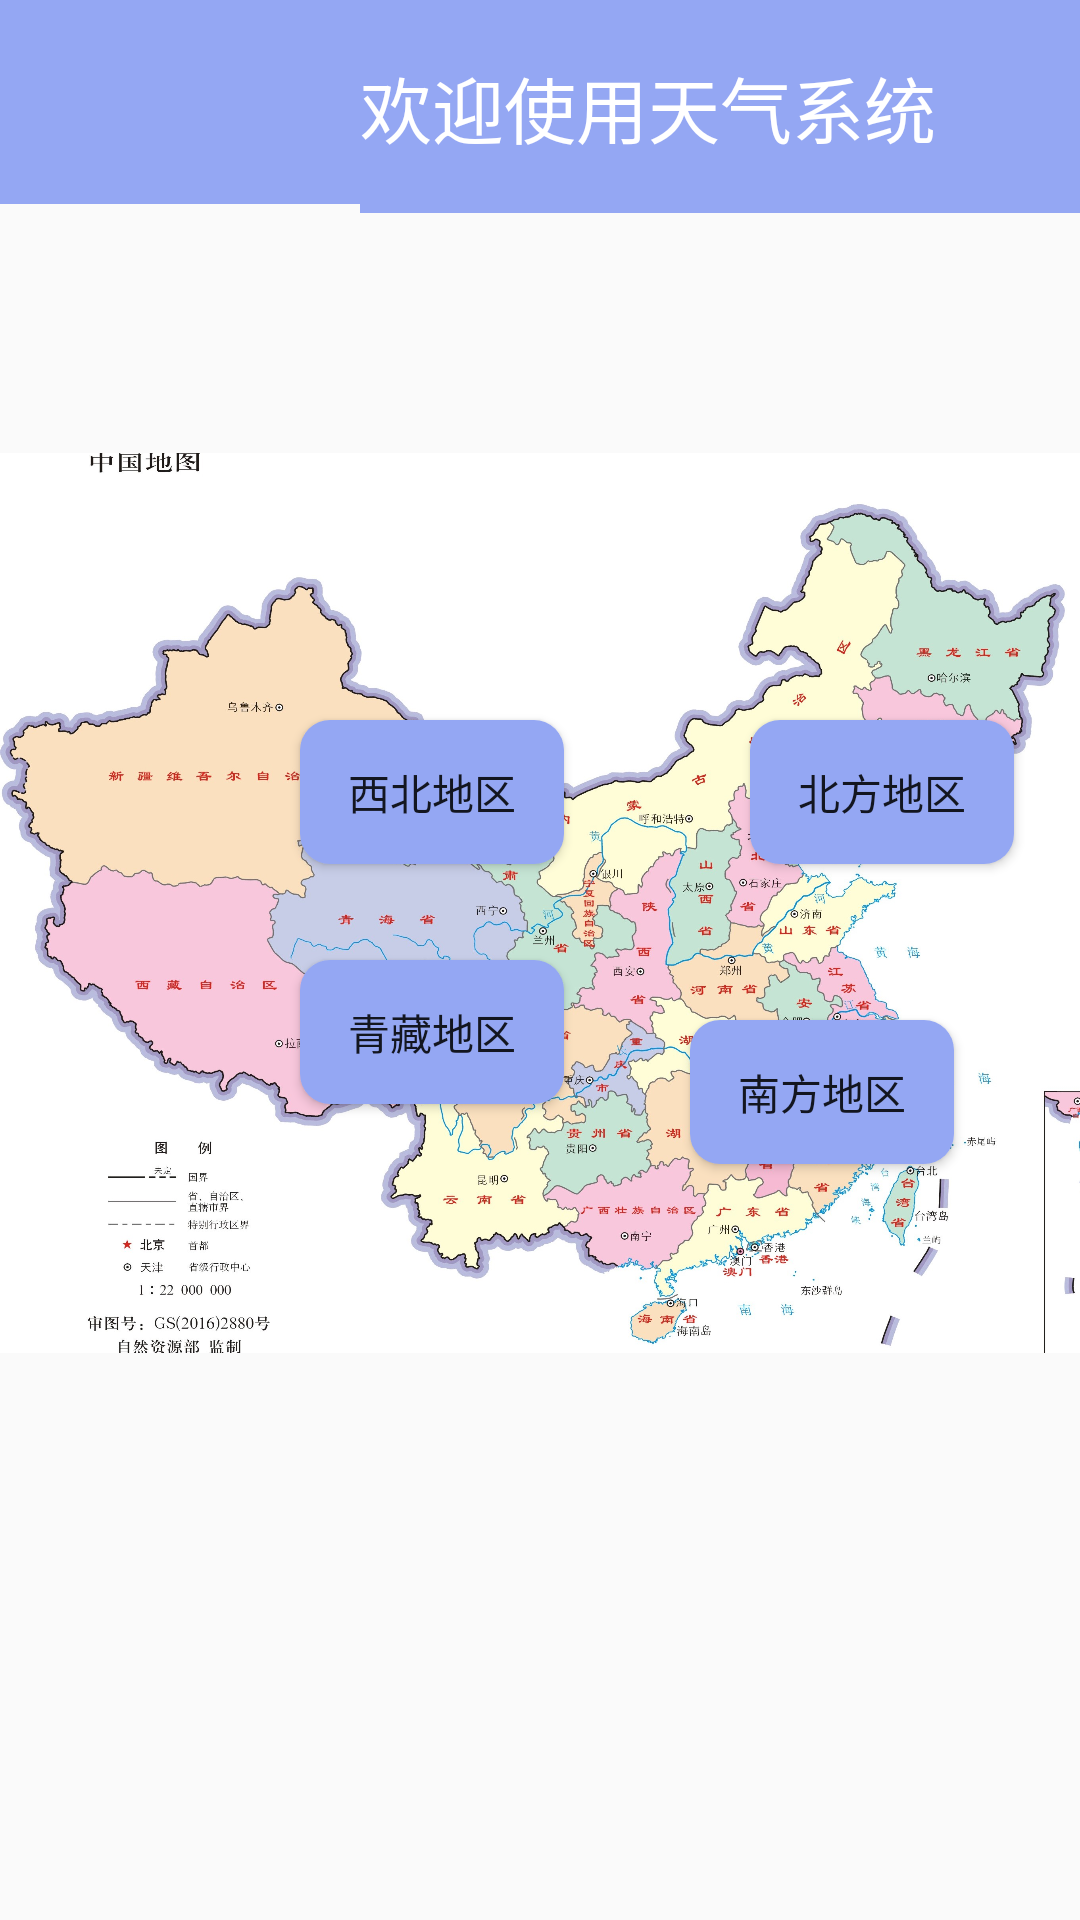

Layout XML and referenced resources for this Android screen:
<!-- AndroidManifest.xml: application theme AppTheme -->
<!-- res/layout/activity_home_page.xml -->
<?xml version="1.0" encoding="utf-8"?>
<RelativeLayout xmlns:android="http://schemas.android.com/apk/res/android"
    android:layout_width="match_parent"
    android:layout_height="match_parent">

    <TextView
        android:id="@+id/tv_homepage_01"
        android:layout_width="wrap_content"
        android:layout_height="wrap_content"
        android:text="欢迎使用天气系统"
        android:textColor="#FFFFFF"
        android:textSize="24sp"
        android:singleLine="true"
        android:ellipsize="marquee"
        android:marqueeRepeatLimit="marquee_forever"
        android:focusable="true"
        android:focusableInTouchMode="true"
        android:layout_toRightOf="@+id/v_01"
        android:layout_below="@+id/v_02"
        android:layout_marginLeft="0dp"
        android:background="#94A7F3"/>

    <View
        android:id="@+id/v_01"
        android:layout_width="120dp"
        android:layout_height="50dp"
        android:background="#94A7F3"
        android:layout_below="@+id/v_02"/>

    <View
        android:layout_width="wrap_content"
        android:layout_height="50dp"
        android:background="#94A7F3"
        android:layout_toRightOf="@+id/tv_homepage_01"
        android:layout_below="@+id/v_02"
        android:layout_marginLeft="0dp"/>

    <View
        android:id="@+id/v_03"
        android:layout_width="match_parent"
        android:layout_height="18dp"
        android:layout_toRightOf="@+id/v_01"
        android:background="#94A7F3"
        android:layout_below="@+id/tv_homepage_01"/>
    <View
        android:id="@+id/v_02"
        android:layout_width="match_parent"
        android:layout_height="18dp"
        android:background="#94A7F3"/>
    <View
        android:id="@+id/v_map"
        android:layout_width="match_parent"
        android:layout_height="300dp"
        android:layout_below="@+id/v_03"
        android:layout_marginTop="80dp"
        android:background="@drawable/chinamap"
        />
    <Button
        android:id="@+id/btn_01"
        android:layout_width="wrap_content"
        android:layout_height="wrap_content"
        android:layout_marginTop="240dp"
        android:layout_marginLeft="100dp"
        android:text="西北地区"
        android:background="@drawable/bg_btn2"/>
    <Button
        android:id="@+id/btn_02"
        android:layout_width="wrap_content"
        android:layout_height="wrap_content"
        android:layout_marginTop="320dp"
        android:layout_marginLeft="100dp"
        android:text="青藏地区"
        android:background="@drawable/bg_btn2"/>
    <Button
        android:id="@+id/btn_03"
        android:layout_width="wrap_content"
        android:layout_height="wrap_content"
        android:layout_marginTop="240dp"
        android:layout_marginLeft="250dp"
        android:text="北方地区"
        android:background="@drawable/bg_btn2"/>
    <Button
        android:id="@+id/btn_04"
        android:layout_width="wrap_content"
        android:layout_height="wrap_content"
        android:layout_marginTop="340dp"
        android:layout_marginLeft="230dp"
        android:text="南方地区"
        android:background="@drawable/bg_btn2"/>
    <Button
        android:id="@+id/btn_homepage"
        android:layout_width="80dp"
        android:layout_height="80dp"
        android:layout_below="@+id/v_map"
        android:background="@drawable/homepage"
        android:layout_marginTop="60dp"
        android:layout_marginLeft="80dp"/>
    <Button
        android:id="@+id/btn_myself"
        android:layout_width="80dp"
        android:layout_height="75dp"
        android:layout_below="@+id/v_map"
        android:background="@drawable/my"
        android:layout_marginTop="60dp"
        android:layout_marginLeft="260dp"/>
</RelativeLayout>
<!-- resources referenced by this layout -->
<resources>
  <!-- drawable bg_btn2 (drawable) -->
  <?xml version="1.0" encoding="utf-8"?>
  <selector xmlns:android="http://schemas.android.com/apk/res/android">
      <item android:state_pressed="true">
          <shape>
              <solid android:color="#1739C7"/>
              <corners android:radius="10dp"/>
          </shape>
  
      </item>
  
      <item android:state_pressed="false">
          <shape>
              <solid android:color="#94A7F3"/>
              <corners android:radius="10dp"/>
          </shape>
      </item>
  
  
  </selector>
  <!-- drawable chinamap: png bitmap (drawable-xxhdpi, 679653 bytes) -->
  <style name="AppTheme" parent="Theme.AppCompat.Light.DarkActionBar">
          
          <item name="colorPrimary">@color/colorPrimary</item>
          <item name="colorPrimaryDark">@color/colorPrimaryDark</item>
          <item name="colorAccent">@color/colorAccent</item>
      </style>
  <!-- not gathered from this repository: default colours our renderer supplied (Android Studio template values) -->
  <color name="colorPrimary">#FF6200EE</color>
  <color name="colorPrimaryDark">#FF3700B3</color>
  <color name="colorAccent">#FF03DAC5</color>
</resources>
